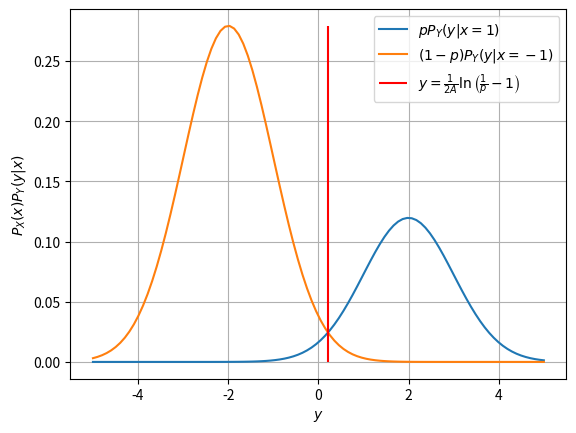

Write the Python code that produced this figure. (Note: this script raises an exception after producing the figure.)
import numpy as np
import scipy.special as sp
import matplotlib.pyplot as plt

#if using termux
#import subprocess
#import shlex
#end if

def gaussian_function(x, mean, stdev):
    return np.exp(-(x-mean)**2/(2*stdev**2))/(stdev*np.sqrt(2*np.pi))

p = 0.3
A_db = 3
A = 10**(0.1*A_db)
delta = np.log((1-p)/p)/(2*A)
x = np.linspace(-A-3, A+3, 100)
y_x0 = p*gaussian_function(x, A, 1)
y_x1 = (1-p)*gaussian_function(x, -A, 1)

plt.plot(x, y_x0)
plt.plot(x, y_x1)
plt.vlines(delta, np.min(y_x1), np.max(y_x1), colors=['red'])
plt.grid()
plt.xlabel("$y$")
plt.ylabel("$P_X(x)P_Y(y|x)$")
plt.legend(['$pP_Y(y|x=1)$', '$(1-p)P_Y(y|x=-1)$', "$y=\\frac{1}{2A}\ln\left(\\frac{1}{p}-1\\right)$"])

plt.savefig('../../figs/chapter3/bpsk_map_density.pdf')
plt.savefig('../../figs/chapter3/bpsk_map_density.png')

#if using termux
#subprocess.run(shlex.split("termux-open ../../figs/chapter3/bpsk_map_density.pdf"))
#else
plt.show() #opening the plot window